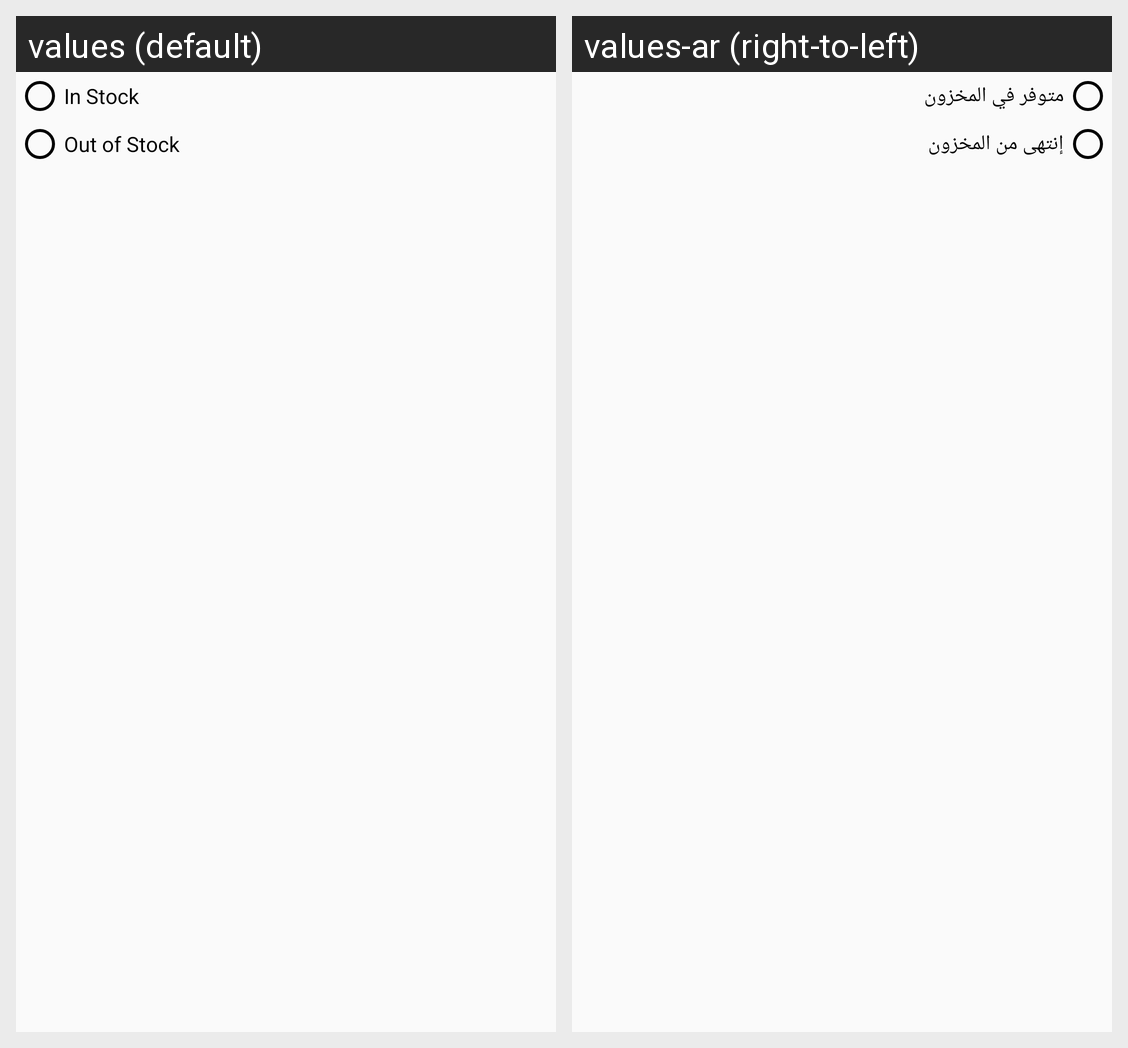

Strings drawn on this Android screen and how each of the app's shown locales translates them:
Android screen res/layout/m_productfiltervalueitem.xml rendered under 2 locales, left to right: values (default), values-ar (right-to-left). Device: Nexus 5 (rendered at 1080×1920; each locale shown at half size, 540×960, under a caption strip naming it); theme AppTheme.
Strings drawn on this screen, with the default value and each locale's value (text and hints the layout hard-codes, and strings that could not be matched under every locale, appear in the picture but are not listed):

instock
  values: In Stock
  values-ar: متوفر في المخزون

outstock
  values: Out of Stock
  values-ar: إنتهى من المخزون
